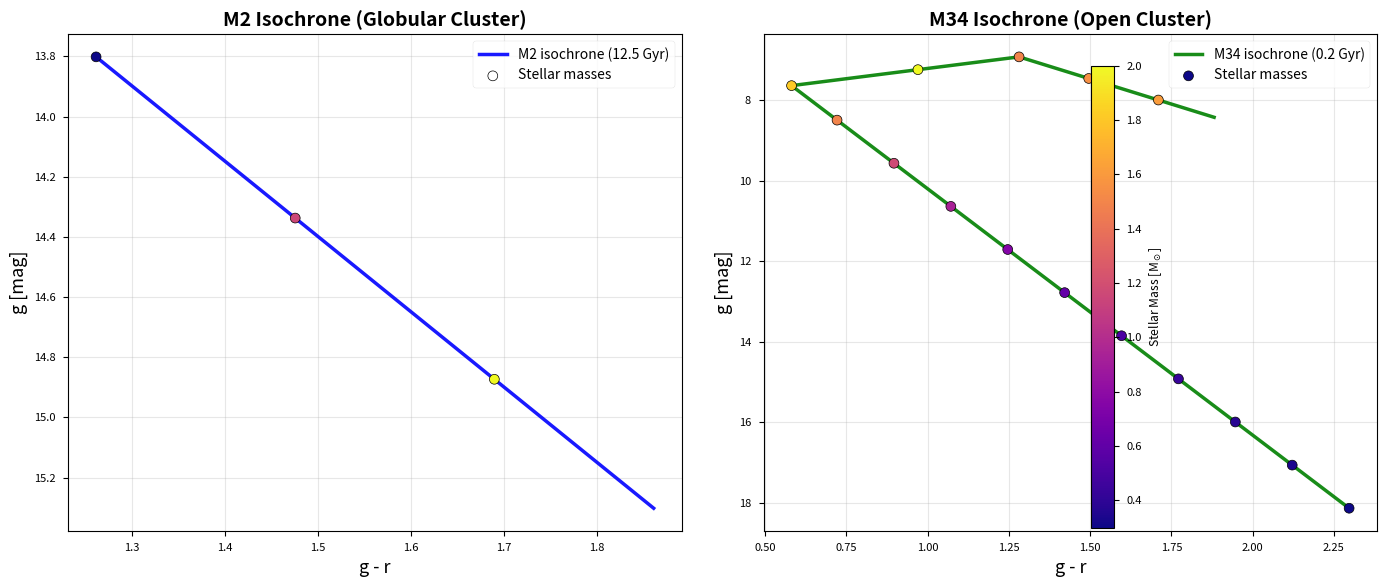
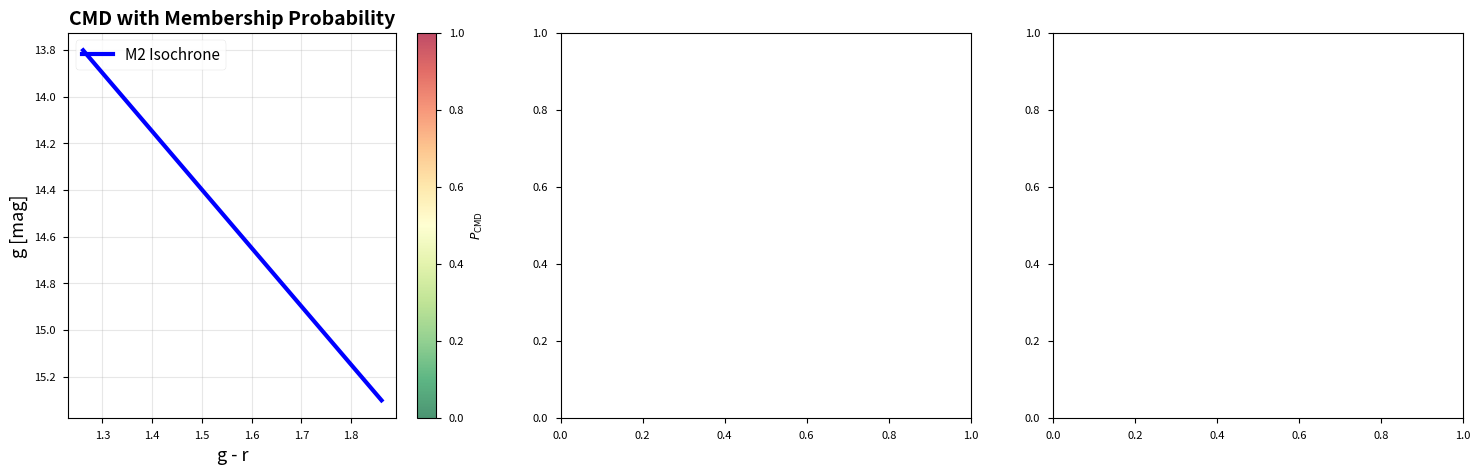

Recreate these plots in Python, in order. (Note: this script raises an exception after producing the figures.)
import numpy as np
import matplotlib.pyplot as plt
import pandas as pd
from scipy.spatial.distance import cdist
from scipy.stats import gaussian_kde, multivariate_normal
from scipy.interpolate import interp1d
from scipy.optimize import minimize, curve_fit
import warnings
warnings.filterwarnings('ignore')

# Plotting configuration
plt.style.use('seaborn-v0_8-paper')
plt.rcParams['figure.dpi'] = 100
plt.rcParams['font.size'] = 11

print("✓ Imports successful")
print(f"NumPy version: {np.__version__}")

def generate_mock_isochrone(age_gyr, metallicity_feh, distance_pc, extinction_Av, band='sdss'):
    """
    Generate a mock isochrone for demonstration.
    
    In real analysis, replace this with actual PARSEC/MIST isochrones:
    - PARSEC: http://stev.oapd.inaf.it/cgi-bin/cmd
    - MIST: http://waps.cfa.harvard.edu/MIST/
    
    Parameters:
    -----------
    age_gyr : float
        Cluster age in Gyr
    metallicity_feh : float
        [Fe/H] metallicity
    distance_pc : float
        Distance in parsecs
    extinction_Av : float
        V-band extinction
    
    Returns:
    --------
    color, mag, mass : arrays
        Isochrone in (g-r), g, and stellar mass
    """
    # Mock main sequence (mass-luminosity relation)
    # Turnoff mass depends on age
    M_turnoff = 1.0 if age_gyr > 10 else 2.0 if age_gyr > 1 else 5.0
    
    # Mass range: low-mass MS + turnoff + subgiants + RGB
    M_ms = np.logspace(-0.5, np.log10(M_turnoff), 50)  # Main sequence
    M_sg = np.linspace(M_turnoff, M_turnoff*1.2, 10)   # Subgiants
    M_rgb = np.linspace(M_turnoff*0.8, M_turnoff*0.9, 15)  # RGB
    
    mass = np.concatenate([M_ms, M_sg, M_rgb])
    
    # Absolute magnitude (mass-luminosity relation)
    M_V = np.zeros_like(mass)
    
    # Main sequence: M_V ≈ 4.83 - 2.5 log(L/L_sun), L ~ M^3.5
    M_V[:len(M_ms)] = 4.83 - 2.5 * 3.5 * np.log10(M_ms)
    
    # Subgiants: transitioning
    M_V[len(M_ms):len(M_ms)+len(M_sg)] = np.linspace(M_V[len(M_ms)-1], -2, len(M_sg))
    
    # RGB: going up and getting redder
    M_V[len(M_ms)+len(M_sg):] = np.linspace(-2, -0.5, len(M_rgb))
    
    # Convert V to g (approximately g ≈ V + 0.6(B-V), g-V ≈ 0.3 for solar)
    M_g = M_V + 0.3
    
    # Color (mass-temperature relation)
    # Low mass: red (g-r ~ 1.5), High mass: blue (g-r ~ 0.3)
    g_minus_r = np.zeros_like(mass)
    g_minus_r[:len(M_ms)] = 1.5 - 1.0 * np.log10(M_ms) / np.log10(M_ms.max())
    g_minus_r[len(M_ms):len(M_ms)+len(M_sg)] = np.linspace(g_minus_r[len(M_ms)-1], 1.2, len(M_sg))
    g_minus_r[len(M_ms)+len(M_sg):] = np.linspace(1.2, 1.8, len(M_rgb))  # RGB gets redder
    
    # Apply distance modulus
    mu = 5 * np.log10(distance_pc) - 5
    g_apparent = M_g + mu
    
    # Apply extinction (Cardelli et al. 1989, R_V = 3.1)
    A_g = 3.303 * extinction_Av / 3.1  # A_g/A_V ≈ 1.066
    A_r = 2.285 * extinction_Av / 3.1  # A_r/A_V ≈ 0.737
    
    g_reddened = g_apparent + A_g
    color_reddened = g_minus_r + (A_g - A_r)
    
    return color_reddened, g_reddened, mass


# Generate isochrones for M2 and M34
print("Generating mock isochrones...\n")

# M2: Ancient globular cluster
color_iso_M2, g_iso_M2, mass_iso_M2 = generate_mock_isochrone(
    age_gyr=12.5,
    metallicity_feh=-1.6,
    distance_pc=11500,
    extinction_Av=0.06 * 3.1  # E(B-V) = 0.06
)

# M34: Young open cluster
color_iso_M34, g_iso_M34, mass_iso_M34 = generate_mock_isochrone(
    age_gyr=0.2,
    metallicity_feh=0.0,
    distance_pc=470,
    extinction_Av=0.08 * 3.1  # E(B-V) = 0.08
)

print("M2 parameters:")
print(f"  Age: 12.5 Gyr, [Fe/H] = -1.6, d = 11.5 kpc")
print(f"  Distance modulus: μ = {5*np.log10(11500)-5:.2f}")
print(f"  Isochrone points: {len(g_iso_M2)}")
print(f"  Magnitude range: g = {g_iso_M2.min():.1f} - {g_iso_M2.max():.1f}\n")

print("M34 parameters:")
print(f"  Age: 0.2 Gyr, [Fe/H] = 0.0, d = 470 pc")
print(f"  Distance modulus: μ = {5*np.log10(470)-5:.2f}")
print(f"  Isochrone points: {len(g_iso_M34)}")
print(f"  Magnitude range: g = {g_iso_M34.min():.1f} - {g_iso_M34.max():.1f}")

# Visualize the isochrones
fig, axes = plt.subplots(1, 2, figsize=(14, 6))

# M2
ax = axes[0]
ax.plot(color_iso_M2, g_iso_M2, 'b-', lw=2.5, label='M2 isochrone (12.5 Gyr)', alpha=0.9)
ax.scatter(color_iso_M2[::5], g_iso_M2[::5], c=mass_iso_M2[::5], cmap='plasma', 
           s=50, edgecolors='black', linewidth=0.5, zorder=5, label='Stellar masses')
ax.set_xlabel('g - r', fontsize=13)
ax.set_ylabel('g [mag]', fontsize=13)
ax.set_title('M2 Isochrone (Globular Cluster)', fontsize=14, fontweight='bold')
ax.invert_yaxis()
ax.grid(alpha=0.3)
ax.legend(fontsize=10)

# Add annotations
turnoff_idx = np.argmin(g_iso_M2[:len(g_iso_M2)//2])
ax.annotate('Main Sequence\nTurnoff', xy=(color_iso_M2[turnoff_idx], g_iso_M2[turnoff_idx]),
            xytext=(color_iso_M2[turnoff_idx]+0.3, g_iso_M2[turnoff_idx]+2),
            arrowprops=dict(arrowstyle='->', lw=1.5, color='red'),
            fontsize=10, color='red', fontweight='bold')

# M34
ax = axes[1]
ax.plot(color_iso_M34, g_iso_M34, 'g-', lw=2.5, label='M34 isochrone (0.2 Gyr)', alpha=0.9)
ax.scatter(color_iso_M34[::5], g_iso_M34[::5], c=mass_iso_M34[::5], cmap='plasma',
           s=50, edgecolors='black', linewidth=0.5, zorder=5, label='Stellar masses')
ax.set_xlabel('g - r', fontsize=13)
ax.set_ylabel('g [mag]', fontsize=13)
ax.set_title('M34 Isochrone (Open Cluster)', fontsize=14, fontweight='bold')
ax.invert_yaxis()
ax.grid(alpha=0.3)
ax.legend(fontsize=10)

# Add colorbar for mass
sm = plt.cm.ScalarMappable(cmap='plasma', norm=plt.Normalize(vmin=0.3, vmax=2.0))
sm.set_array([])
cbar = plt.colorbar(sm, ax=axes, label='Stellar Mass [M$_\odot$]', pad=0.02)

plt.tight_layout()
plt.show()

print("\n✓ Isochrones generated successfully")
print("Note: In real analysis, download actual PARSEC/MIST isochrones for these parameters")

def isochrone_distance(stars_color, stars_mag, iso_color, iso_mag, 
                       sigma_color, sigma_mag):
    """
    Compute normalized distance of each star to isochrone in CMD space.
    
    This uses a brute-force minimum distance calculation. For large datasets,
    consider using KD-trees for efficiency.
    
    Parameters:
    -----------
    stars_color, stars_mag : arrays (N_stars,)
        Observed colors and magnitudes
    iso_color, iso_mag : arrays (N_iso,)
        Isochrone colors and magnitudes
    sigma_color, sigma_mag : arrays (N_stars,) or floats
        Photometric uncertainties
    
    Returns:
    --------
    distances : array (N_stars,)
        Normalized distance to isochrone (in units of σ)
    """
    N_stars = len(stars_color)
    
    # Handle scalar uncertainties
    if np.isscalar(sigma_color):
        sigma_color = np.full(N_stars, sigma_color)
    if np.isscalar(sigma_mag):
        sigma_mag = np.full(N_stars, sigma_mag)
    
    # Normalize star positions by uncertainties
    stars_normalized = np.column_stack([
        stars_color / sigma_color,
        stars_mag / sigma_mag
    ])
    
    # Normalize isochrone by typical uncertainty
    iso_normalized = np.column_stack([
        iso_color / np.median(sigma_color),
        iso_mag / np.median(sigma_mag)
    ])
    
    # Compute distance matrix (N_stars × N_iso)
    dist_matrix = cdist(stars_normalized, iso_normalized, metric='euclidean')
    
    # Minimum distance to isochrone for each star
    distances = np.min(dist_matrix, axis=1)
    
    return distances


def cmd_membership_probability(stars_color, stars_mag, iso_color, iso_mag,
                                sigma_color, sigma_mag, n_sigma_cut=3.0):
    """
    Compute CMD-based membership probability.
    
    Parameters:
    -----------
    n_sigma_cut : float
        Hard cutoff: stars beyond this distance get P=0
    
    Returns:
    --------
    prob : array
        Membership probabilities (0 to 1)
    distances : array
        Normalized distances to isochrone
    """
    distances = isochrone_distance(stars_color, stars_mag, iso_color, iso_mag,
                                    sigma_color, sigma_mag)
    
    # Gaussian probability
    prob = np.exp(-0.5 * distances**2)
    
    # Apply hard cut
    prob[distances > n_sigma_cut] = 0.0
    
    return prob, distances


print("✓ CMD membership functions defined")

# Generate mock stellar catalog for M2
np.random.seed(42)

# Parameters
N_members = 500
N_field = 2000
N_total = N_members + N_field

print(f"Generating mock catalog for M2:")
print(f"  Cluster members: {N_members}")
print(f"  Field stars: {N_field}")
print(f"  Total stars: {N_total}")
print(f"  Contamination ratio: {N_field/N_members:.1f}:1\n")

# === CLUSTER MEMBERS ===
# Sample magnitudes from isochrone
member_idx = np.random.choice(len(g_iso_M2), size=N_members, replace=True)
members_g_true = g_iso_M2[member_idx]
members_color_true = color_iso_M2[member_idx]

# Add photometric scatter (magnitude-dependent)
sigma_g_members = 0.02 + 0.01 * (members_g_true - members_g_true.min()) / (members_g_true.max() - members_g_true.min())
sigma_r_members = sigma_g_members * 1.1  # r-band slightly noisier
sigma_color_members = np.sqrt(sigma_g_members**2 + sigma_r_members**2)

members_g_obs = members_g_true + np.random.normal(0, sigma_g_members)
members_color_obs = members_color_true + np.random.normal(0, sigma_color_members)

# === FIELD STARS ===
# Scattered in CMD (power-law luminosity function + broad color dist)
field_g_obs = np.random.uniform(14, 23, N_field)  # Magnitude range
field_color_obs = np.random.uniform(0.2, 2.5, N_field)  # Color range

# Field star uncertainties (similar to members)
sigma_g_field = 0.02 + 0.01 * (field_g_obs - 14) / 9
sigma_r_field = sigma_g_field * 1.1
sigma_color_field = np.sqrt(sigma_g_field**2 + sigma_r_field**2)

# === COMBINED CATALOG ===
stars_g = np.concatenate([members_g_obs, field_g_obs])
stars_color = np.concatenate([members_color_obs, field_color_obs])
sigma_g = np.concatenate([sigma_g_members, sigma_g_field])
sigma_color = np.concatenate([sigma_color_members, sigma_color_field])

# True labels (for validation only)
true_labels = np.concatenate([np.ones(N_members), np.zeros(N_field)])

print("✓ Mock catalog generated")
print(f"\nPhotometric uncertainties:")
print(f"  σ_g: {sigma_g.min():.3f} - {sigma_g.max():.3f} mag")
print(f"  σ_(g-r): {sigma_color.min():.3f} - {sigma_color.max():.3f} mag")

# Compute CMD membership probabilities
P_cmd, d_cmd = cmd_membership_probability(
    stars_color, stars_g,
    color_iso_M2, g_iso_M2,
    sigma_color, sigma_g,
    n_sigma_cut=3.0
)

# Visualize
fig, axes = plt.subplots(1, 3, figsize=(18, 5))

# Panel 1: CMD colored by membership probability
ax = axes[0]
scatter = ax.scatter(stars_color, stars_g, c=P_cmd, s=15, cmap='RdYlGn_r', 
                     vmin=0, vmax=1, alpha=0.7, edgecolors='none')
ax.plot(color_iso_M2, g_iso_M2, 'b-', lw=3, label='M2 Isochrone', zorder=10)
ax.set_xlabel('g - r', fontsize=13)
ax.set_ylabel('g [mag]', fontsize=13)
ax.set_title('CMD with Membership Probability', fontsize=14, fontweight='bold')
ax.invert_yaxis()
ax.legend(fontsize=11, loc='upper left')
ax.grid(alpha=0.3)
plt.colorbar(scatter, ax=ax, label='$P_{\mathrm{CMD}}$')

# Panel 2: Distance distribution
ax = axes[1]
ax.hist(d_cmd[true_labels==1], bins=30, alpha=0.7, label='True members', 
        color='green', edgecolor='black', linewidth=1.2)
ax.hist(d_cmd[true_labels==0], bins=30, alpha=0.7, label='Field stars',
        color='red', edgecolor='black', linewidth=1.2)
ax.axvline(1.0, color='blue', linestyle='--', lw=2, label='1σ')
ax.axvline(2.0, color='orange', linestyle='--', lw=2, label='2σ')
ax.axvline(3.0, color='red', linestyle='--', lw=2, label='3σ cutoff')
ax.set_xlabel('Distance to Isochrone [σ]', fontsize=13)
ax.set_ylabel('Number of Stars', fontsize=13)
ax.set_title('CMD Distance Distribution', fontsize=14, fontweight='bold')
ax.legend(fontsize=10)
ax.grid(alpha=0.3)

# Panel 3: Probability distribution
ax = axes[2]
ax.hist(P_cmd[true_labels==1], bins=np.linspace(0, 1, 30), alpha=0.7,
        label=f'True members (N={N_members})', color='green', 
        edgecolor='black', linewidth=1.2)
ax.hist(P_cmd[true_labels==0], bins=np.linspace(0, 1, 30), alpha=0.7,
        label=f'Field stars (N={N_field})', color='red',
        edgecolor='black', linewidth=1.2)
ax.axvline(0.5, color='black', linestyle='--', lw=2, label='P=0.5 threshold')
ax.set_xlabel('$P_{\mathrm{CMD}}$', fontsize=13)
ax.set_ylabel('Number of Stars', fontsize=13)
ax.set_title('Membership Probability Distribution', fontsize=14, fontweight='bold')
ax.legend(fontsize=10)
ax.grid(alpha=0.3)

plt.tight_layout()
plt.show()

# Quantitative assessment
threshold = 0.5
predicted_members = P_cmd > threshold
true_members = true_labels == 1

TP = np.sum(predicted_members & true_members)
FP = np.sum(predicted_members & ~true_members)
TN = np.sum(~predicted_members & ~true_members)
FN = np.sum(~predicted_members & true_members)

completeness = TP / (TP + FN)
purity = TP / (TP + FP)
accuracy = (TP + TN) / N_total

print("\n" + "="*60)
print("CMD-ONLY MEMBERSHIP PERFORMANCE")
print("="*60)
print(f"Threshold: P_CMD > {threshold}")
print(f"\nConfusion Matrix:")
print(f"  True Positives:  {TP:4d}")
print(f"  False Positives: {FP:4d}")
print(f"  True Negatives:  {TN:4d}")
print(f"  False Negatives: {FN:4d}")
print(f"\nMetrics:")
print(f"  Completeness (recall): {completeness:.1%} - fraction of true members recovered")
print(f"  Purity (precision):    {purity:.1%} - fraction of selected stars that are members")
print(f"  Accuracy:              {accuracy:.1%} - overall correct classification rate")
print("="*60)
print("\n⚠️  CMD alone is not sufficient! Contamination is still significant.")
print("    → Need to combine with proper motion and spatial information")